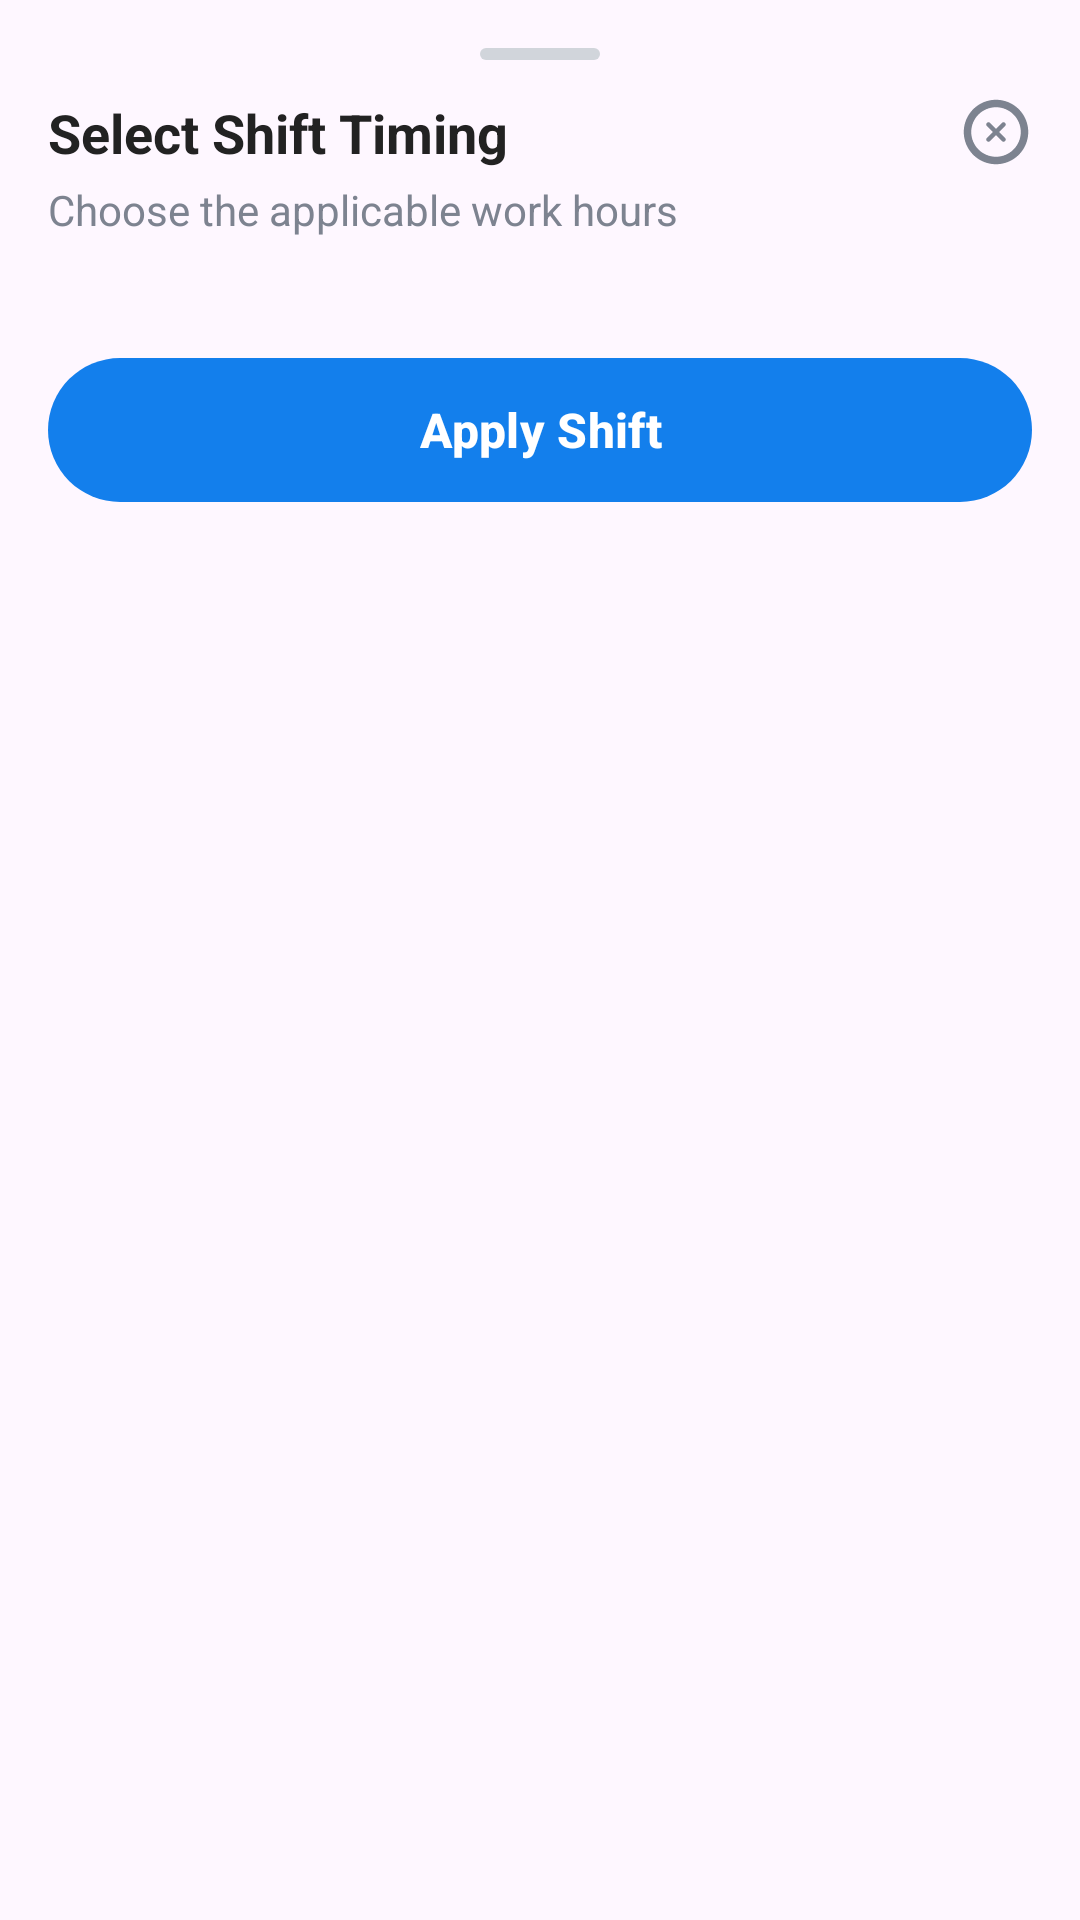

This screen was rendered from an Android layout file. Write that file and the resources it references.
<!-- AndroidManifest.xml: application theme Theme.NativeSyncShift -->
<!-- res/layout/bottom_sheet_shift_timing.xml -->
<?xml version="1.0" encoding="utf-8"?>
<androidx.constraintlayout.widget.ConstraintLayout
    xmlns:android="http://schemas.android.com/apk/res/android"
    xmlns:app="http://schemas.android.com/apk/res-auto"
    android:layout_width="match_parent"
    android:layout_height="wrap_content"
    android:padding="16dp">

    <View
        android:id="@+id/handle"
        android:layout_width="40dp"
        android:layout_height="4dp"
        android:background="@drawable/bg_handle"
        app:layout_constraintTop_toTopOf="parent"
        app:layout_constraintStart_toStartOf="parent"
        app:layout_constraintEnd_toEndOf="parent"/>

    
    <TextView
        android:id="@+id/txtTitle"
        android:layout_width="0dp"
        android:layout_height="wrap_content"
        android:text="Select Shift Timing"
        android:textStyle="bold"
        android:textSize="18sp"
        android:textColor="@color/black"
        app:layout_constraintTop_toBottomOf="@id/handle"
        app:layout_constraintStart_toStartOf="parent"
        app:layout_constraintEnd_toStartOf="@id/btnClose"
        android:layout_marginTop="12dp"/>

    
    <ImageView
        android:id="@+id/btnClose"
        android:layout_width="24dp"
        android:layout_height="24dp"
        android:src="@drawable/ic_close"
        app:layout_constraintTop_toTopOf="@id/txtTitle"
        app:layout_constraintEnd_toEndOf="parent"
        app:tint="@color/text_gray" />

    
    <TextView
        android:id="@+id/txtSub"
        android:layout_width="0dp"
        android:layout_height="wrap_content"
        android:text="Choose the applicable work hours"
        android:textSize="14sp"
        android:textColor="@color/text_gray"
        app:layout_constraintTop_toBottomOf="@id/txtTitle"
        app:layout_constraintStart_toStartOf="parent"
        app:layout_constraintEnd_toEndOf="parent"
        android:layout_marginTop="4dp"/>

    
    <androidx.recyclerview.widget.RecyclerView
        android:id="@+id/rvShift"
        android:layout_width="0dp"
        android:layout_height="wrap_content"
        android:layout_marginTop="16dp"
        app:layout_constraintTop_toBottomOf="@id/txtSub"
        app:layout_constraintStart_toStartOf="parent"
        app:layout_constraintEnd_toEndOf="parent"/>

    
    <com.google.android.material.button.MaterialButton
        android:id="@+id/btnApply"
        android:layout_width="0dp"
        android:layout_height="56dp"
        android:text="Apply Shift"
        android:textSize="16sp"
        android:textStyle="bold"
        android:textColor="@color/white"
        app:cornerRadius="28dp"
        app:backgroundTint="@color/button_color"
        app:layout_constraintTop_toBottomOf="@id/rvShift"
        app:layout_constraintStart_toStartOf="parent"
        app:layout_constraintEnd_toEndOf="parent"
        android:layout_marginTop="20dp"/>

</androidx.constraintlayout.widget.ConstraintLayout>
<!-- resources referenced by this layout -->
<resources>
  <color name="black">#222222</color>
  <color name="button_color">#137fec</color>
  <color name="text_gray">#7d8390</color>
  <color name="white">#FFFFFF</color>
  <!-- drawable bg_handle (drawable) -->
  <?xml version="1.0" encoding="utf-8"?>
  <vector xmlns:android="http://schemas.android.com/apk/res/android"
      android:width="40dp"
      android:height="4dp"
      android:viewportWidth="40"
      android:viewportHeight="4">
  
      <path
          android:fillColor="#D1D5DB"
          android:pathData="M2,0 H38 A2,2 0 0 1 40,2 A2,2 0 0 1 38,4 H2 A2,2 0 0 1 0,2 A2,2 0 0 1 2,0 Z"/>
  </vector>
  <!-- drawable ic_close (drawable) -->
  <vector xmlns:android="http://schemas.android.com/apk/res/android"
      android:width="24dp"
      android:height="24dp"
      android:viewportWidth="24"
      android:viewportHeight="24">
  
      <path
          android:fillColor="#1C274C"
          android:pathData="M10.03,8.97
              C9.74,8.68 9.26,8.68 8.97,8.97
              C8.68,9.26 8.68,9.74 8.97,10.03
              L10.94,12
              L8.97,13.97
              C8.68,14.26 8.68,14.74 8.97,15.03
              C9.26,15.32 9.74,15.32 10.03,15.03
              L12,13.06
              L13.97,15.03
              C14.26,15.32 14.74,15.32 15.03,15.03
              C15.32,14.74 15.32,14.26 15.03,13.97
              L13.06,12
              L15.03,10.03
              C15.32,9.74 15.32,9.26 15.03,8.97
              C14.74,8.68 14.26,8.68 13.97,8.97
              L12,10.94
              L10.03,8.97 Z" />
  
      <path
          android:fillColor="#1C274C"
          android:fillType="evenOdd"
          android:pathData="M12,1.25
              C6.06,1.25 1.25,6.06 1.25,12
              C1.25,17.94 6.06,22.75 12,22.75
              C17.94,22.75 22.75,17.94 22.75,12
              C22.75,6.06 17.94,1.25 12,1.25 Z
              M3.75,12
              C3.75,7.44 7.44,3.75 12,3.75
              C16.56,3.75 20.25,7.44 20.25,12
              C20.25,16.56 16.56,20.25 12,20.25
              C7.44,20.25 3.75,16.56 3.75,12 Z"/>
  </vector>
  <style name="Theme.NativeSyncShift" parent="Base.Theme.NativeSyncShift" />
  <style name="Base.Theme.NativeSyncShift" parent="Theme.Material3.DayNight.NoActionBar">
          
          
      </style>
</resources>
